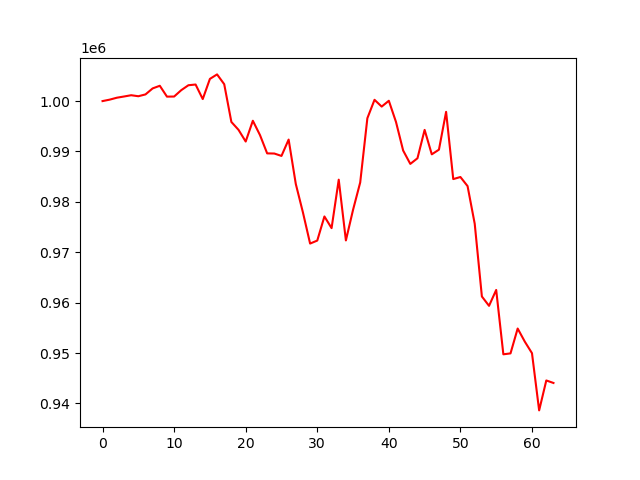

Data behind this chart, as committed beside it:
account_value, date, daily_return
1000000, 2023-07-07, 
1000289, 2023-07-10, 0.0002887
1000670, 2023-07-11, 0.0003811
1000910, 2023-07-12, 0.00024
1001163, 2023-07-13, 0.0002532
1000963, 2023-07-14, -0.0002001
1001325, 2023-07-17, 0.0003617
1002516, 2023-07-18, 0.001189
1003040, 2023-07-19, 0.0005231
1000885, 2023-07-20, -0.002148
1000903, 2023-07-21, 1.7473011582280762e-05
1002172, 2023-07-24, 0.001268
1003148, 2023-07-25, 0.0009738
1003288, 2023-07-26, 0.00014
1000403, 2023-07-27, -0.002875
1004405, 2023-07-28, 0.004
1005296, 2023-07-31, 0.0008875
1003351, 2023-08-01, -0.001935
995857, 2023-08-02, -0.007469
994291, 2023-08-03, -0.001573
991973, 2023-08-04, -0.002332
996097, 2023-08-07, 0.004158
993245, 2023-08-08, -0.002863
989621, 2023-08-09, -0.003648
989592, 2023-08-10, -3.0025156518509455e-05
989116, 2023-08-11, -0.0004807
992362, 2023-08-14, 0.003282
983555, 2023-08-15, -0.008875
977885, 2023-08-16, -0.005764
971722, 2023-08-17, -0.006303
972318, 2023-08-18, 0.0006136
977103, 2023-08-21, 0.004921
974787, 2023-08-22, -0.00237
984403, 2023-08-23, 0.009865
972342, 2023-08-24, -0.01225
978421, 2023-08-25, 0.006252
983853, 2023-08-28, 0.005552
996601, 2023-08-29, 0.01296
1000253, 2023-08-30, 0.003665
998908, 2023-08-31, -0.001345
1000064, 2023-09-01, 0.001157
995858, 2023-09-05, -0.004205
990190, 2023-09-06, -0.005692
987532, 2023-09-07, -0.002684
988651, 2023-09-08, 0.001133
994282, 2023-09-11, 0.005695
989432, 2023-09-12, -0.004878
990358, 2023-09-13, 0.0009367
997864, 2023-09-14, 0.007579
984520, 2023-09-15, -0.01337
984932, 2023-09-18, 0.0004183
983127, 2023-09-19, -0.001833
975648, 2023-09-20, -0.007607
961221, 2023-09-21, -0.01479
959365, 2023-09-22, -0.001931
962519, 2023-09-25, 0.003288
949745, 2023-09-26, -0.01327
949927, 2023-09-27, 0.0001922
954860, 2023-09-28, 0.005193
952252, 2023-09-29, -0.002731
... 4 more rows
